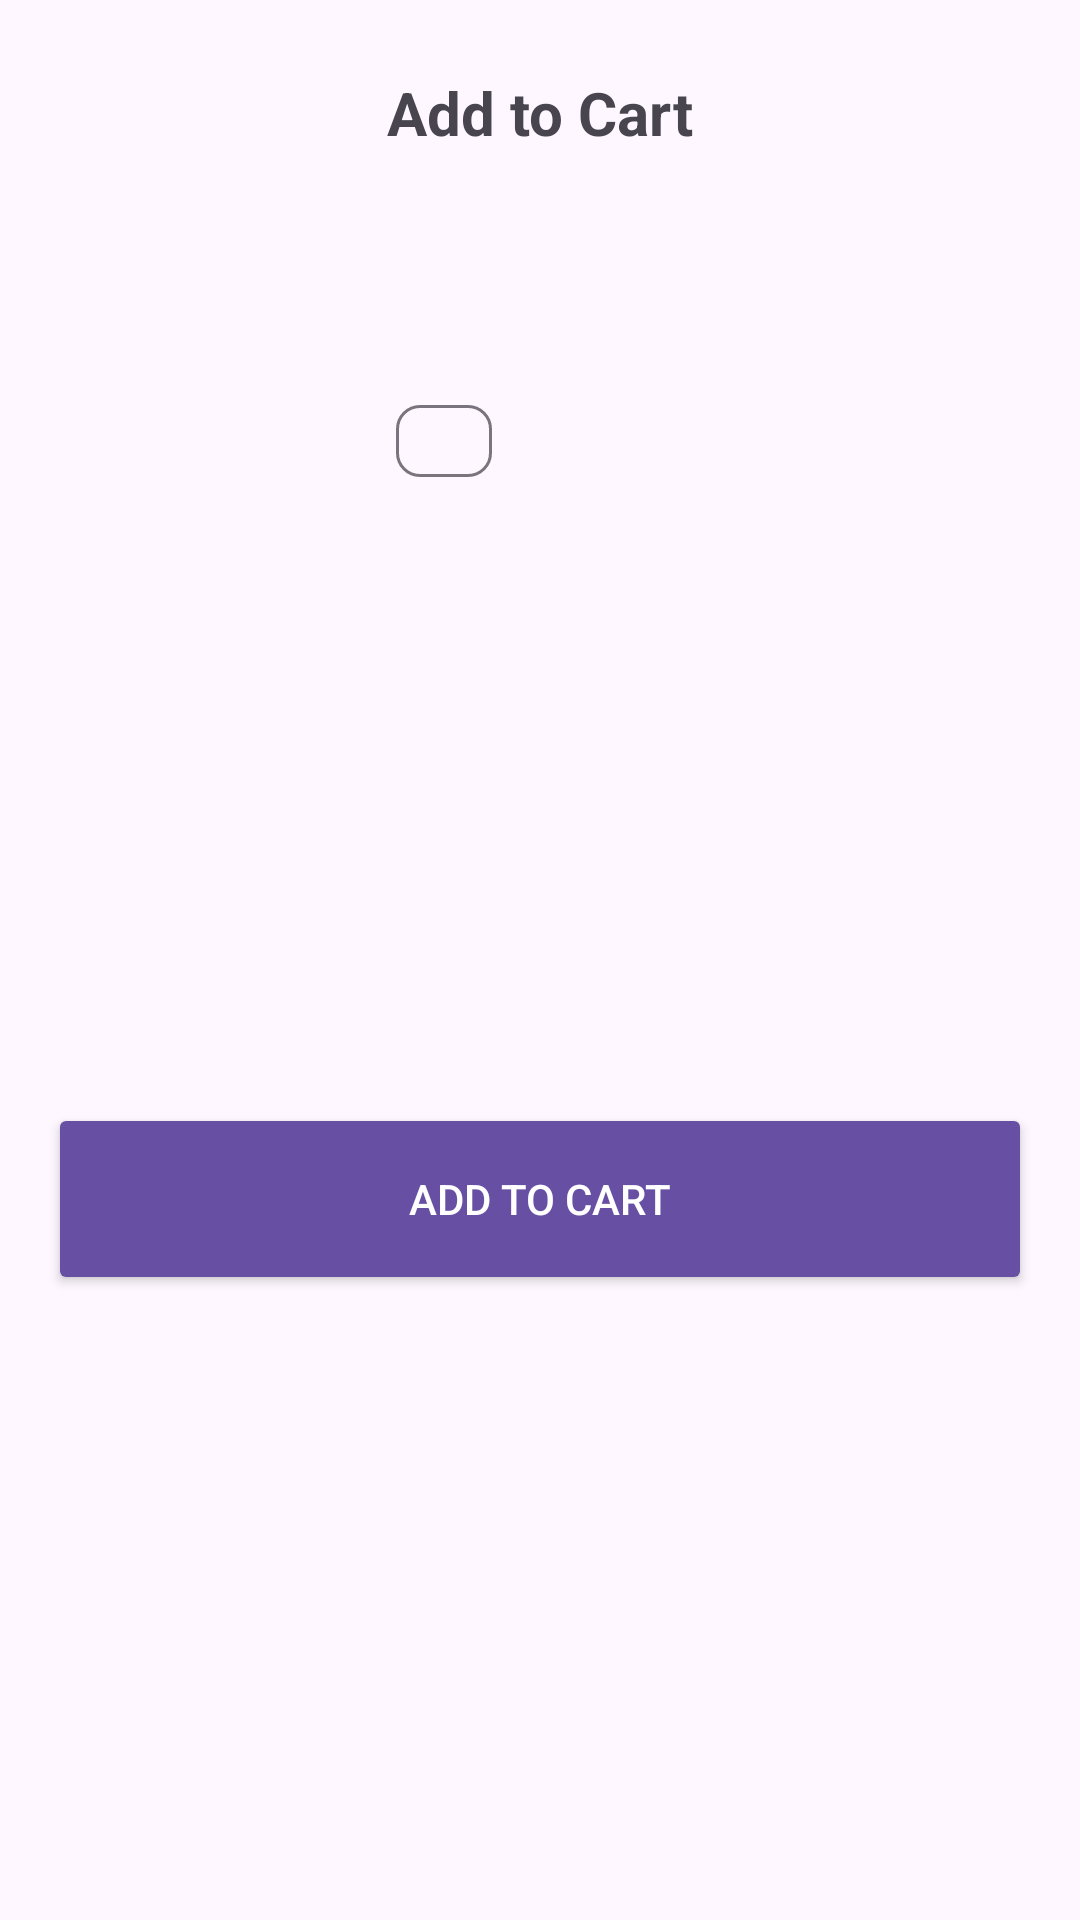

Write the Android layout XML for this screen, with the resource values it uses.
<!-- AndroidManifest.xml: application theme Theme.StoreApps -->
<!-- res/layout/fragment_add_cart.xml -->
<?xml version="1.0" encoding="utf-8"?>
<androidx.constraintlayout.widget.ConstraintLayout xmlns:android="http://schemas.android.com/apk/res/android"
    xmlns:app="http://schemas.android.com/apk/res-auto"
    xmlns:tools="http://schemas.android.com/tools"
    android:layout_width="match_parent"
    android:layout_height="wrap_content">

    <androidx.appcompat.widget.AppCompatTextView
        android:id="@+id/tv_title"
        android:layout_width="wrap_content"
        android:layout_height="wrap_content"
        android:layout_marginTop="24dp"
        android:text="@string/add_to_cart"
        android:textSize="20sp"
        android:textStyle="bold"
        app:layout_constraintEnd_toEndOf="parent"
        app:layout_constraintStart_toStartOf="parent"
        app:layout_constraintTop_toTopOf="parent" />

    <androidx.appcompat.widget.AppCompatImageView
        android:id="@+id/iv_item_photo"
        android:layout_width="100dp"
        android:layout_height="100dp"
        android:layout_marginStart="16dp"
        android:layout_marginTop="8dp"
        android:scaleType="fitCenter"
        app:layout_constraintStart_toStartOf="parent"
        app:layout_constraintTop_toBottomOf="@+id/tv_title"
        tools:src="@tools:sample/avatars" />

    <androidx.appcompat.widget.AppCompatTextView
        android:id="@+id/tv_item_name"
        android:layout_width="0dp"
        android:layout_height="wrap_content"
        android:layout_marginStart="8dp"
        android:layout_marginEnd="8dp"
        android:ellipsize="end"
        android:maxLines="2"
        android:minLines="1"
        android:textSize="14sp"
        app:layout_constraintEnd_toEndOf="parent"
        app:layout_constraintHorizontal_bias="0.0"
        app:layout_constraintStart_toEndOf="@+id/iv_item_photo"
        app:layout_constraintTop_toTopOf="@+id/iv_item_photo"
        tools:text="Title Product" />

    <androidx.appcompat.widget.AppCompatTextView
        android:id="@+id/tv_item_price"
        android:layout_width="0dp"
        android:layout_height="wrap_content"
        android:layout_marginTop="8dp"
        android:layout_marginEnd="8dp"
        android:textSize="16sp"
        android:textStyle="bold"
        app:layout_constraintEnd_toEndOf="@+id/tv_item_name"
        app:layout_constraintStart_toStartOf="@+id/tv_item_name"
        app:layout_constraintTop_toBottomOf="@+id/tv_item_name"
        tools:text="$ 1000" />

    <androidx.appcompat.widget.AppCompatImageView
        android:id="@+id/iv_item_remove"
        android:layout_width="wrap_content"
        android:layout_height="wrap_content"
        app:layout_constraintBottom_toBottomOf="@+id/iv_item_photo"
        app:layout_constraintStart_toStartOf="@+id/tv_item_price"
        app:srcCompat="@drawable/ic_remove_24" />

    <com.google.android.material.chip.Chip
        android:id="@+id/chip_item_quantity"
        android:layout_width="wrap_content"
        android:layout_height="wrap_content"
        android:layout_marginStart="8dp"
        app:chipMinHeight="24dp"
        app:chipMinTouchTargetSize="0dp"
        app:layout_constraintBottom_toBottomOf="@+id/iv_item_photo"
        app:layout_constraintStart_toEndOf="@+id/iv_item_remove"
        tools:text="10" />

    <androidx.appcompat.widget.AppCompatImageView
        android:id="@+id/iv_item_add"
        android:layout_width="wrap_content"
        android:layout_height="wrap_content"
        android:layout_marginStart="8dp"
        app:layout_constraintBottom_toBottomOf="@+id/iv_item_photo"
        app:layout_constraintStart_toEndOf="@+id/chip_item_quantity"
        app:srcCompat="@drawable/ic_add_24" />

    <Button
        android:id="@+id/btn_add_cart"
        android:layout_width="0dp"
        android:layout_height="64dp"
        android:layout_marginStart="16dp"
        android:layout_marginTop="16dp"
        android:layout_marginEnd="16dp"
        android:layout_marginBottom="16dp"
        android:backgroundTint="?colorPrimary"
        android:text="@string/add_to_cart"
        android:textColor="@color/white"
        app:layout_constraintBottom_toBottomOf="parent"
        app:layout_constraintEnd_toEndOf="parent"
        app:layout_constraintStart_toStartOf="parent"
        app:layout_constraintTop_toBottomOf="@+id/iv_item_photo" />

</androidx.constraintlayout.widget.ConstraintLayout>
<!-- resources referenced by this layout -->
<resources>
  <string name="add_to_cart">Add to Cart</string>
  <style name="Theme.StoreApps" parent="Base.Theme.StoreApps" />
  <style name="Base.Theme.StoreApps" parent="Theme.Material3.DayNight.NoActionBar">
          
          
      </style>
  <!-- not gathered from this repository: default colours our renderer supplied (Android Studio template values) -->
  <color name="white">#FFFFFFFF</color>
</resources>
